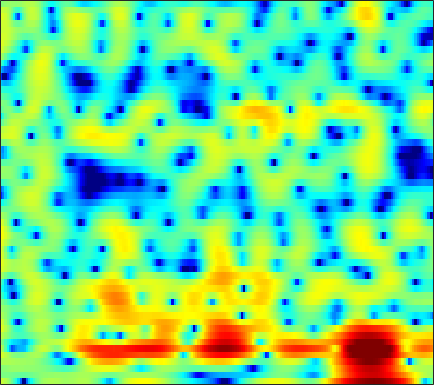

Source data for this figure (header and first rows):
3.1057, 2.7379, 2.1077, 1.2645, 0.46726, -0.86815, -2.6095, -4.2863, -7.3079, -12.146, -23.757, -21.235, -11.601, -7.2139, -5.0697, -2.9922, -1.4935, -0.62516, 0.26148, 0.92219, 1.3904, 1.6504, 1.8622, 1.9467
-0.334, -0.256, -0.2348, -0.2963, -0.3883, -0.5564, -0.7562, -0.9075, -1.085, -1.207, -1.249, -1.22, -1.108, -0.9192, -0.742, -0.4812, -0.2131, -0.02033, 0.2105, 0.4075, 0.5672, 0.6578, 0.7514, 0.8146
-0.06439, 0.2094, 0.4845, 0.6771, 0.7779, 0.8643, 0.9075, 0.919, 0.9116, 0.8933, 0.8595, 0.8297, 0.7824, 0.7276, 0.6803, 0.605, 0.5036, 0.4065, 0.2578, 0.06509, -0.164, -0.3604, -0.6547, -0.9805
1.861, 1.891, 1.876, 1.821, 1.761, 1.665, 1.576, 1.501, 1.415, 1.348, 1.293, 1.251, 1.194, 1.113, 1.035, 0.893, 0.6736, 0.4595, 0.1, -0.3549, -0.9067, -1.377, -2.077, -2.872
3.773, 3.257, 2.496, 1.723, 1.165, 0.5116, 0.04507, -0.1633, -0.2529, -0.1309, 0.1335, 0.387, 0.7802, 1.161, 1.416, 1.66, 1.752, 1.692, 1.425, 0.8623, -0.02284, -0.9571, -2.6, -4.906
2.598, 1.014, -1.731, -5.473, -9.094, -13.26, -12.01, -10.21, -8.934, -8.705, -8.723, -8.196, -6.279, -3.749, -2.002, -0.136, 1.272, 2.03, 2.702, 2.988, 2.927, 2.623, 1.992, 1.157
0.6655, -0.477, -2.225, -4.034, -5.235, -6.401, -7.036, -7.318, -7.809, -8.534, -9.305, -9.422, -8.345, -6.309, -4.69, -2.787, -1.242, -0.316, 0.6403, 1.304, 1.737, 1.953, 2.156, 2.249
2.66, 1.996, 1.082, 0.1726, -0.4633, -1.224, -1.848, -2.205, -2.531, -2.666, -2.588, -2.362, -1.956, -1.424, -0.9483, -0.3217, 0.2943, 0.6943, 1.09, 1.303, 1.335, 1.232, 0.9764, 0.5892
4.33, 3.541, 2.37, 1.063, 0.0334, -1.365, -2.634, -3.335, -3.706, -3.39, -2.613, -1.869, -0.8633, 0.08628, 0.7164, 1.422, 1.969, 2.249, 2.447, 2.393, 2.113, 1.694, 0.8385, -0.4439
3.704, 2.792, 1.341, -0.4757, -2.155, -5.049, -9.313, -14.37, -18.91, -11.07, -6.525, -4.286, -2.142, -0.5492, 0.3737, 1.31, 1.953, 2.257, 2.47, 2.498, 2.342, 2.075, 1.549, 0.8724
2.159, 1.534, 0.6196, -0.3707, -1.126, -2.098, -2.923, -3.322, -3.457, -3.13, -2.448, -1.827, -0.9535, -0.1463, 0.3768, 0.9458, 1.345, 1.532, 1.644, 1.579, 1.38, 1.161, 0.8011, 0.376
1.237, 0.8112, 0.2309, -0.3398, -0.7247, -1.108, -1.302, -1.31, -1.129, -0.765, -0.2595, 0.1562, 0.7223, 1.261, 1.59, 1.917, 2.102, 2.139, 2.017, 1.686, 1.14, 0.6116, -0.2356, -1.234
0.1657, -0.4844, -1.515, -2.63, -3.415, -4.127, -4.185, -3.724, -2.677, -1.4, -0.146, 0.726, 1.762, 2.582, 3.065, 3.522, 3.744, 3.756, 3.543, 3.064, 2.254, 1.392, -0.1561, -2.302
-2.323, -3.453, -5.449, -8.235, -11.27, -18.9, -25.33, -14.68, -8.648, -4.97, -2.331, -0.7816, 0.8297, 2.042, 2.746, 3.427, 3.817, 3.923, 3.833, 3.519, 2.962, 2.365, 1.369, 0.2163
-3.723, -5.014, -6.936, -8.827, -9.959, -10.58, -9.918, -8.741, -6.671, -4.495, -2.465, -1.137, 0.3523, 1.525, 2.202, 2.843, 3.228, 3.349, 3.33, 3.11, 2.733, 2.365, 1.773, 1.116
-2.133, -4.024, -7.555, -13.29, -22.92, -18.66, -10.56, -7.347, -4.342, -2.08, -0.3174, 0.7461, 1.864, 2.694, 3.133, 3.484, 3.601, 3.562, 3.361, 2.962, 2.43, 1.985, 1.3, 0.5116
1.933, 0.9181, -0.4407, -1.605, -2.169, -2.252, -1.627, -0.9255, 0.1308, 1.119, 1.94, 2.437, 2.916, 3.157, 3.174, 3.003, 2.611, 2.177, 1.434, 0.5973, -0.3043, -0.9981, -1.851, -2.708
3.955, 3.427, 2.778, 2.216, 1.92, 1.698, 1.653, 1.731, 1.93, 2.154, 2.335, 2.405, 2.359, 2.09, 1.712, 0.972, -0.1328, -1.235, -3.095, -5.322, -7.744, -9.191, -9.677, -8.915
4.484, 3.887, 3.068, 2.343, 1.92, 1.56, 1.463, 1.546, 1.769, 2.031, 2.232, 2.289, 2.191, 1.867, 1.449, 0.5809, -0.682, -1.933, -4.202, -7.271, -11.31, -14.41, -13.62, -10.46
4.193, 3.006, 1.071, -1.17, -2.768, -3.764, -2.891, -1.682, -0.1448, 1.061, 1.885, 2.28, 2.534, 2.531, 2.36, 1.906, 1.28, 0.6976, -0.2209, -1.16, -1.973, -2.462, -2.768, -2.771
3.946, 2.531, 0.0111, -3.5, -6.758, -9.224, -6.285, -3.853, -1.523, -0.007976, 0.9362, 1.361, 1.657, 1.7, 1.627, 1.469, 1.258, 1.091, 0.9312, 0.7578, 0.6296, 0.5706, 0.4511, 0.2932
4.737, 3.909, 2.675, 1.464, 0.6639, -0.08394, -0.4059, -0.4366, -0.3532, -0.2754, -0.3283, -0.4903, -0.8797, -1.468, -1.965, -2.521, -2.801, -2.697, -2.152, -1.4, -0.6668, -0.1776, 0.2676, 0.49
5.529, 4.82, 3.799, 2.732, 1.942, 0.9837, 0.1701, -0.3166, -0.8312, -1.282, -1.804, -2.343, -3.427, -5.147, -7.135, -11.46, -17.48, -14.27, -8.314, -4.67, -2.288, -1.079, 0.05641, 0.7374
5.424, 4.545, 3.154, 1.513, 0.1424, -1.817, -3.579, -4.428, -4.614, -4.079, -3.471, -3.212, -3.265, -3.783, -4.443, -5.418, -5.845, -5.351, -3.808, -2.062, -0.5525, 0.3355, 1.2, 1.735
4.055, 3.143, 1.606, -0.418, -2.419, -6.176, -12.59, -21.11, -12.82, -7.309, -4.39, -3.005, -1.787, -1.057, -0.6946, -0.3378, -0.00675, 0.2742, 0.689, 1.147, 1.529, 1.768, 1.96, 1.997
1.8, 1.306, 0.5262, -0.4197, -1.205, -2.255, -3.091, -3.364, -3.119, -2.339, -1.368, -0.6638, 0.1429, 0.7726, 1.134, 1.479, 1.699, 1.797, 1.821, 1.749, 1.567, 1.359, 0.9936, 0.5286
-1.091, -0.9875, -0.8583, -0.7339, -0.6336, -0.4822, -0.2711, -0.06096, 0.3002, 0.7364, 1.206, 1.549, 1.95, 2.265, 2.422, 2.515, 2.462, 2.315, 1.984, 1.458, 0.7617, 0.1007, -0.9299, -2.102
-5.423, -4.665, -3.541, -2.385, -1.573, -0.591, 0.2718, 0.8404, 1.507, 2.075, 2.55, 2.842, 3.145, 3.328, 3.379, 3.321, 3.091, 2.789, 2.196, 1.348, 0.1839, -0.9245, -2.812, -5.276
-14.74, -11.62, -7.81, -4.916, -3.24, -1.478, -0.1308, 0.6762, 1.54, 2.21, 2.73, 3.034, 3.341, 3.531, 3.597, 3.558, 3.357, 3.084, 2.517, 1.7, 0.5634, -0.5107, -2.339, -4.65
-11.94, -9.853, -6.909, -4.458, -3.019, -1.507, -0.3986, 0.233, 0.8657, 1.331, 1.696, 1.933, 2.233, 2.517, 2.705, 2.891, 2.965, 2.922, 2.692, 2.249, 1.583, 0.9306, -0.1155, -1.324
-3.209, -2.812, -2.131, -1.431, -0.9668, -0.5103, -0.2741, -0.2525, -0.416, -0.7185, -1.011, -1.083, -0.8438, -0.2165, 0.4004, 1.249, 1.969, 2.362, 2.685, 2.743, 2.56, 2.265, 1.71, 0.9689
0.5373, 0.57, 0.6293, 0.631, 0.5693, 0.3105, -0.223, -0.8809, -2.223, -4.331, -7.556, -10.56, -10.79, -6.427, -3.669, -1.003, 0.8139, 1.775, 2.63, 3.091, 3.212, 3.117, 2.754, 2.164
0.9455, 0.8557, 0.7662, 0.6682, 0.5483, 0.2688, -0.235, -0.8091, -1.913, -3.473, -5.378, -6.557, -6.49, -4.485, -2.721, -0.6722, 0.8808, 1.763, 2.562, 3.015, 3.143, 3.053, 2.675, 2.045
-1.647, -1.781, -1.695, -1.353, -1.058, -0.6926, -0.4637, -0.4005, -0.4579, -0.6001, -0.718, -0.7124, -0.4864, -0.00917, 0.4714, 1.155, 1.793, 2.185, 2.568, 2.749, 2.713, 2.53, 2.085, 1.378
-8.947, -9.636, -7.804, -5.22, -3.598, -1.967, -0.8264, -0.225, 0.329, 0.6828, 0.9198, 1.059, 1.255, 1.475, 1.667, 1.931, 2.19, 2.336, 2.473, 2.482, 2.352, 2.139, 1.708, 1.072
-9.524, -10.38, -7.879, -4.773, -2.958, -1.205, -0.03149, 0.5524, 1.038, 1.25, 1.279, 1.239, 1.15, 1.108, 1.126, 1.253, 1.448, 1.621, 1.78, 1.843, 1.757, 1.595, 1.227, 0.7337
-0.1356, -0.168, 0.143, 0.696, 1.175, 1.712, 2.057, 2.136, 1.972, 1.496, 0.7158, -0.02514, -1.105, -1.948, -2.17, -1.814, -1.028, -0.3879, 0.2899, 0.6817, 0.7434, 0.5896, 0.1375, -0.5083
3.077, 3.21, 3.438, 3.662, 3.782, 3.845, 3.71, 3.442, 2.768, 1.643, -0.1082, -2.043, -5.964, -13.69, -20.55, -9.467, -4.737, -2.788, -1.212, -0.5072, -0.4348, -0.7777, -1.71, -3.285
2.076, 2.461, 2.935, 3.353, 3.566, 3.712, 3.636, 3.418, 2.893, 2.054, 0.8665, -0.2604, -1.933, -3.382, -3.852, -3.481, -2.531, -1.849, -1.292, -1.157, -1.463, -1.976, -3.071, -4.718
-1.93, -0.8258, 0.4149, 1.389, 1.927, 2.4, 2.639, 2.662, 2.571, 2.336, 1.989, 1.685, 1.259, 0.8413, 0.5942, 0.3085, 0.007602, -0.2554, -0.755, -1.415, -2.232, -2.874, -3.661, -4.287
-6.048, -3.396, -1.17, 0.1413, 0.7588, 1.211, 1.439, 1.545, 1.681, 1.895, 2.163, 2.376, 2.586, 2.667, 2.604, 2.32, 1.762, 1.111, -0.1217, -1.815, -4.059, -5.936, -7.701, -7.321
-1.454, -0.7918, -0.1453, 0.05704, -0.1304, -0.8052, -1.852, -2.553, -2.788, -1.764, -0.1112, 1.074, 2.361, 3.241, 3.598, 3.699, 3.359, 2.756, 1.463, -0.5586, -3.625, -6.795, -11.3, -9.06
0.2441, -0.001289, -0.4671, -1.242, -2.166, -4.08, -7.398, -11.84, -20.25, -9.845, -4.392, -1.843, 0.4699, 1.972, 2.715, 3.266, 3.379, 3.215, 2.696, 1.875, 0.9088, 0.2289, -0.4262, -0.6105
-1.05, -1.427, -1.993, -2.642, -3.17, -3.95, -4.698, -5.051, -4.94, -4.024, -2.594, -1.441, -0.04263, 1.102, 1.77, 2.403, 2.749, 2.853, 2.789, 2.551, 2.205, 1.891, 1.467, 1.061
-3.371, -3.81, -4.221, -4.426, -4.454, -4.312, -3.988, -3.639, -3.007, -2.195, -1.262, -0.544, 0.4001, 1.248, 1.787, 2.359, 2.757, 2.927, 3, 2.918, 2.684, 2.423, 1.974, 1.408
-7.651, -8.604, -9.028, -8.508, -7.78, -6.623, -5.423, -4.523, -3.331, -2.165, -1.042, -0.2376, 0.7505, 1.613, 2.169, 2.764, 3.188, 3.387, 3.5, 3.428, 3.173, 2.876, 2.328, 1.612
-15.18, -23.17, -23.35, -15.51, -12.65, -10.05, -7.995, -6.591, -4.782, -3.095, -1.56, -0.5159, 0.7121, 1.76, 2.418, 3.127, 3.624, 3.869, 4.007, 3.922, 3.623, 3.253, 2.565, 1.675
-8.523, -10.48, -12.22, -13.11, -13.47, -13.43, -11.86, -9.877, -7.086, -4.575, -2.454, -1.11, 0.4152, 1.673, 2.456, 3.304, 3.929, 4.237, 4.429, 4.367, 4.034, 3.591, 2.736, 1.568
-2.38, -3.985, -6.494, -9.713, -13.1, -20.08, -17.07, -12.08, -7.833, -5.019, -2.927, -1.633, -0.1442, 1.164, 2.039, 3.039, 3.849, 4.291, 4.636, 4.696, 4.426, 3.993, 3.071, 1.701
1.783, 0.6577, -0.9535, -2.591, -3.737, -4.893, -5.351, -5.311, -5.019, -4.699, -4.345, -3.945, -3.023, -1.652, -0.4809, 1.024, 2.268, 3.005, 3.694, 4.021, 3.991, 3.74, 3.107, 2.1
3.672, 2.981, 2.004, 0.9674, 0.1822, -0.8972, -2.022, -2.951, -4.512, -6.707, -10.17, -13.97, -14.41, -8.59, -5.389, -2.391, -0.3499, 0.7288, 1.709, 2.255, 2.461, 2.424, 2.166, 1.72
3.998, 3.636, 3.039, 2.324, 1.713, 0.7919, -0.2979, -1.247, -2.752, -4.585, -6.63, -7.908, -7.984, -6.184, -4.533, -2.638, -1.213, -0.4707, 0.1679, 0.477, 0.5205, 0.4296, 0.1979, -0.04866
3.585, 3.52, 3.275, 2.874, 2.472, 1.852, 1.146, 0.5842, -0.1748, -0.8807, -1.431, -1.678, -1.737, -1.516, -1.238, -0.834, -0.5715, -0.4972, -0.6282, -1.033, -1.705, -2.343, -3.246, -3.981
3.078, 3.242, 3.216, 2.945, 2.625, 2.093, 1.544, 1.166, 0.7859, 0.5634, 0.4866, 0.5157, 0.6001, 0.6803, 0.6933, 0.5896, 0.2885, -0.09542, -0.8838, -2.062, -3.714, -5.377, -8.356, -12.81
3.209, 3.354, 3.183, 2.629, 2.005, 0.9395, -0.1842, -0.8521, -1.177, -0.7901, -0.00448, 0.6127, 1.305, 1.746, 1.881, 1.761, 1.321, 0.7395, -0.3617, -1.854, -3.72, -5.331, -7.736, -10.01
3.905, 3.844, 3.366, 2.37, 1.177, -1.225, -5.214, -10.2, -13.79, -6.181, -1.993, -0.05653, 1.611, 2.547, 2.873, 2.879, 2.413, 1.759, 0.4752, -1.267, -3.479, -5.366, -7.857, -9.271
2.968, 2.935, 2.647, 2.004, 1.246, -0.1207, -1.783, -2.86, -3.169, -1.95, -0.2324, 0.9104, 2.04, 2.705, 2.912, 2.83, 2.313, 1.649, 0.3532, -1.495, -4.082, -6.738, -12.08, -19.29
0.09239, 0.4484, 0.7882, 0.9345, 0.9378, 0.8303, 0.6964, 0.6481, 0.7339, 1.014, 1.416, 1.721, 2.054, 2.223, 2.214, 1.984, 1.514, 0.9949, 0.08628, -1.069, -2.404, -3.439, -4.645, -5.276
